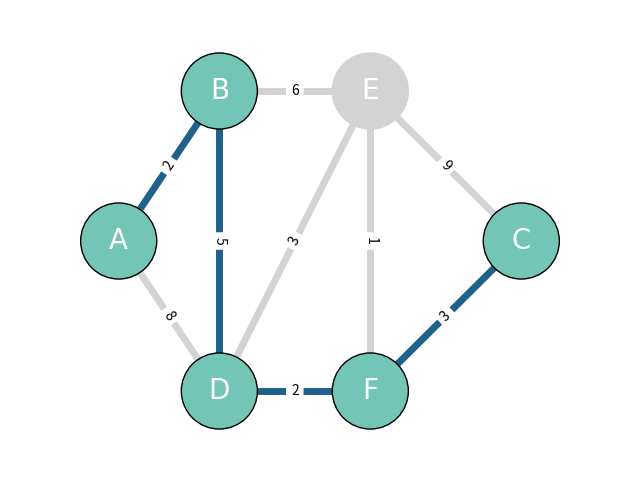

Generate this figure with matplotlib:
import sys
import matplotlib.pyplot as plt
import networkx as nx
import matplotlib.font_manager

""" 
for font in matplotlib.font_manager.fontManager.ttflist:
    print(font.name) """

fig = plt.figure(figsize=(8, 6))
ax = fig.add_subplot(111)

tablaDijkstra = [
    ["A", 0, None],
    ["B", sys.maxsize, None],
    ["C", sys.maxsize, None],
    ["D", sys.maxsize, None],
    ["E", sys.maxsize, None],
    ["F", sys.maxsize, None]
]
nodosPesos = [
    ["A", "B", 2],
    ["A", "D", 8],
    ["B", "D", 5],
    ["B", "E", 6],
    ["D", "E", 3],
    ["D", "F", 2],
    ["E", "F", 1],
    ["E", "C", 9],
    ["F", "C", 3]
]
def dijkstra(origen, destino, pesoAcumulado):
    # parametro de salida de la recursividad
    if destino == origen:
        return

    pesosAux = []

    # recolectar las conexiones - peso del nodo visitado
    for filaPesos in nodosPesos:
        if filaPesos[0] == origen:
            pesosAux.append(filaPesos)
    
    # actualizar la tabla
    for filaPesosAux in pesosAux:
        for filaTabla in tablaDijkstra:
            if filaTabla[0] == filaPesosAux[1]:
                if pesoAcumulado + filaPesosAux[2] < filaTabla[1]:
                    filaTabla[1] = filaPesosAux[2] + pesoAcumulado
                    filaTabla[2] = filaPesosAux[0]
                break

    # escoger el minimo camino
    aux = ["?", sys.maxsize, "?"] # empezammos con infinito como minimo
    for filaPesosAux in pesosAux:
        for filaTabla in tablaDijkstra:
            if filaPesosAux[1] == filaTabla[0]:
                if filaTabla[1] < aux[1]:
                    aux = filaTabla
                break
    # aux termina teniendo la lista que tiene menos peso


    # acumular
    pesoAcumulado = aux[1]

    # dijkstra
    dijkstra(aux[0], destino, pesoAcumulado)


# llamar el algoritmo de Dijkstra (con A como origen, con C como destino, 0 como acumulador inicial)
origen = "A"
destino = "C"
dijkstra(origen, destino, 0)

# obtener una lista que nos definira el camino final mas optimo
camino = []
aBuscar = destino
while aBuscar != origen:
    for filaTabla in tablaDijkstra:
        if aBuscar == filaTabla[0]:
            camino.append(filaTabla[0])
            aBuscar = filaTabla[2]
            break
camino.append(origen)
camino.reverse()

#Guardar en tuplas el camino ideal
tuplas = [(camino[i], camino[i+1]) for i in range(len(camino)-1)]
#[('A', 'B'), ('B', 'D'), ('D', 'F'), ('F', 'C')]
# ------------------------------------------------------------------------------------
G = nx.Graph()
G.graph["Name"] = "ay que cambiarlo"

G.add_nodes_from([
    ("A", {"Label":"A"}),
    ("B", {"Label":"B"}),
    ("C", {"Label":"C"}),
    ("D", {"Label":"D"}),
    ("E", {"Label":"E"}),
    ("F", {"Label":"F"})
])

G.add_edges_from([
    ("A", "B", {"weight": 2}),
    ("A", "D", {"weight": 8}),
    ("B", "D", {"weight": 5}),
    ("B", "E", {"weight": 6}),
    ("D", "E", {"weight": 3}),
    ("D", "F", {"weight": 2}),
    ("E", "F", {"weight": 1}),
    ("E", "C", {"weight": 9}),
    ("F", "C", {"weight": 3})
])
#edges = [(u, v) for u, v, d in G.edges(data=True)]
#no entiendo porque los desordena imprime: [('A', 'B'), ('A', 'D'), ('B', 'D'), ('B', 'E'), ('C', 'E'), ('C', 'F'), ('D', 'E'), ('D', 'F'), ('E', 'F')]


edgesQueSiFunciona = [
    ('A', 'B'), ('A', 'D'), ('B', 'D'), ('B', 'E'), ('E', 'C'), ('F', 'C'), ('D', 'E'), ('D', 'F'), ('E', 'F')
]

pos = {
    "A": (1, 7),
    "B": (3, 11),
    "C": (9, 7),
    "D": (3, 3),
    "E": (6, 11),
    "F": (6, 3) 
}


pos_node_attributes = {}
for node,(x,y) in pos.items():
    pos_node_attributes[node] = (x+0.5, y-1.5)

node_labels = {n: (d["Label"]) for n,d in G.nodes(data=True)}

edge_labels = {(u,v):d["weight"] for u,v,d in G.edges(data=True)}

node_colors = ["#73C6B6" if n in camino else "lightgray" for n in G.nodes()]
contorno_nodo_colors = ["black" if n in camino else "lightgray" for n in G.nodes()]



edge_colors = ["#1F618D" if n in tuplas else "lightgray" for n in edgesQueSiFunciona]


nx.draw(G, pos=pos, with_labels=True, node_color=node_colors,
    node_size=3000, font_color="white", font_size=20,
    font_family="Lucida Sans", edge_color=edge_colors,
    width=5, edgecolors=contorno_nodo_colors)

nx.draw_networkx_edge_labels(G, pos=pos, 
    edge_labels=edge_labels, label_pos=0.5)

ax.margins(0.2)
plt.show()
